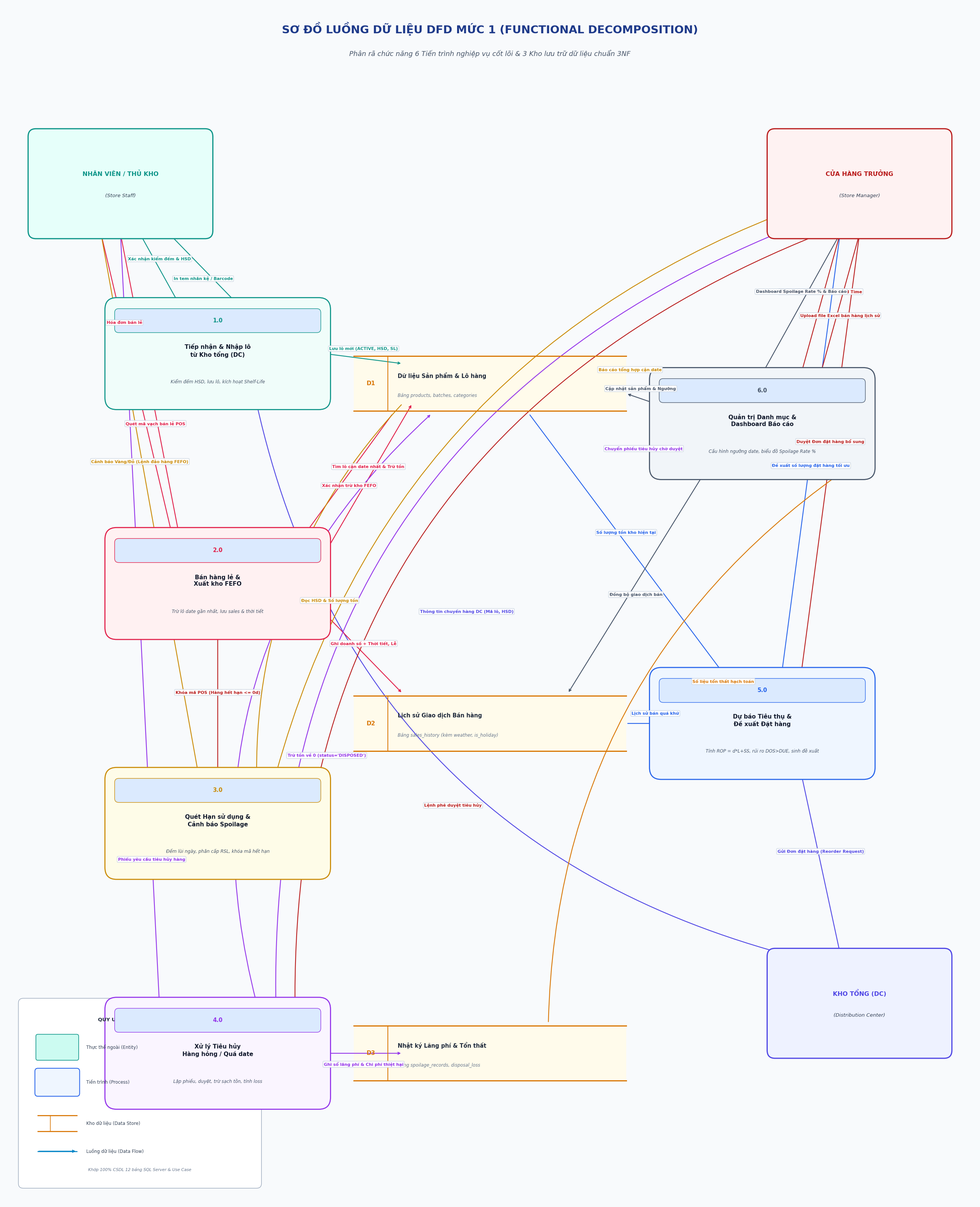

Reproduce this figure in Python.
# -*- coding: utf-8 -*-
import matplotlib.pyplot as plt
import matplotlib.patches as patches
from matplotlib.patches import FancyBboxPatch
import numpy as np

# Cấu hình font chữ chuẩn Unicode tiếng Việt của Windows (Arial / Segoe UI)
plt.rcParams['font.sans-serif'] = ['Arial', 'Segoe UI', 'Tahoma', 'Calibri']
plt.rcParams['font.family'] = 'sans-serif'
plt.rcParams['axes.unicode_minus'] = False

def draw_dfd_1_diagram():
    # Kích thước rộng rãi, độ phân giải cao 200 DPI
    fig, ax = plt.subplots(figsize=(26, 32), dpi=200)
    ax.set_xlim(0, 100)
    ax.set_ylim(0, 120)
    ax.axis('off')

    # Background
    fig.patch.set_facecolor('#F8FAFC')
    ax.set_facecolor('#F8FAFC')

    # 1. TIÊU ĐỀ SƠ ĐỒ
    ax.text(50, 117.5, "SƠ ĐỒ LUỒNG DỮ LIỆU DFD MỨC 1 (FUNCTIONAL DECOMPOSITION)", 
            ha='center', va='center', fontsize=21, fontweight='bold', color='#1E3A8A', fontfamily='sans-serif')
    ax.text(50, 115.0, "Phân rã chức năng 6 Tiến trình nghiệp vụ cốt lõi & 3 Kho lưu trữ dữ liệu chuẩn 3NF", 
            ha='center', va='center', fontsize=13, fontstyle='italic', color='#475569', fontfamily='sans-serif')

    # 2. HÀM VẼ THỰC THỂ NGOÀI (EXTERNAL ENTITY)
    def draw_entity(x, y, w, h, label, sub_label, color='#0D9488', bg_color='#CCFBF1'):
        box = FancyBboxPatch((x - w/2, y - h/2), w, h, boxstyle="round,pad=0.5,rounding_size=0.8",
                             facecolor=bg_color, edgecolor=color, linewidth=2.2, zorder=3)
        ax.add_patch(box)
        ax.text(x, y + 1.0, label, ha='center', va='center', fontsize=11.5, fontweight='bold', color=color, zorder=4)
        ax.text(x, y - 1.2, sub_label, ha='center', va='center', fontsize=9.5, fontstyle='italic', color='#334155', zorder=4)

    # 3. HÀM VẼ TIẾN TRÌNH (PROCESS)
    def draw_process(x, y, w, h, proc_id, name, sub_desc, color='#2563EB', bg_color='#EFF6FF'):
        box = FancyBboxPatch((x - w/2, y - h/2), w, h, boxstyle="round,pad=0.6,rounding_size=1.2",
                             facecolor=bg_color, edgecolor=color, linewidth=2.0, zorder=3)
        ax.add_patch(box)
        # Process ID bar
        id_box = FancyBboxPatch((x - w/2 + 0.5, y + h/2 - 2.8), w - 1.0, 2.2, boxstyle="round,pad=0.1,rounding_size=0.4",
                                facecolor='#DBEAFE', edgecolor=color, linewidth=1.0, zorder=4)
        ax.add_patch(id_box)
        ax.text(x, y + h/2 - 1.7, proc_id, ha='center', va='center', fontsize=10.5, fontweight='bold', color=color, zorder=5)
        # Name
        ax.text(x, y + 0.3, name, ha='center', va='center', fontsize=11, fontweight='bold', color='#0F172A', zorder=5, multialignment='center')
        ax.text(x, y - 2.8, sub_desc, ha='center', va='center', fontsize=8.5, fontstyle='italic', color='#475569', zorder=5, multialignment='center')

    # 4. HÀM VẼ KHO DỮ LIỆU (DATA STORE - KHO 2 ĐẦU MỞ GANE & SARSON)
    def draw_datastore(x, y, w, h, ds_id, name, desc, color='#D97706', bg_color='#FFFBEB'):
        # Nền
        bg = FancyBboxPatch((x - w/2, y - h/2), w, h, boxstyle="square,pad=0.0",
                            facecolor=bg_color, edgecolor='none', zorder=2)
        ax.add_patch(bg)
        # 2 đường kẻ trên và dưới (chuẩn DFD)
        ax.plot([x - w/2, x + w/2], [y + h/2, y + h/2], color=color, lw=2.2, zorder=3)
        ax.plot([x - w/2, x + w/2], [y - h/2, y - h/2], color=color, lw=2.2, zorder=3)
        # Đường kẻ chia cột mã kho
        ax.plot([x - w/2 + 3.5, x - w/2 + 3.5], [y - h/2, y + h/2], color=color, lw=1.5, zorder=3)
        # Text
        ax.text(x - w/2 + 1.75, y, ds_id, ha='center', va='center', fontsize=11, fontweight='bold', color=color, zorder=4)
        ax.text(x - w/2 + 4.5, y + 0.8, name, ha='left', va='center', fontsize=10.5, fontweight='bold', color='#1E293B', zorder=4)
        ax.text(x - w/2 + 4.5, y - 1.2, desc, ha='left', va='center', fontsize=8.5, fontstyle='italic', color='#64748B', zorder=4)

    # 5. HÀM VẼ LUỒNG DỮ LIỆU
    def draw_flow(x_start, y_start, x_end, y_end, label, label_pos=0.5, offset_y=1.0, color='#0284C7', curved=False, rad=0.2):
        if curved:
            connectionstyle = f"arc3,rad={rad}"
        else:
            connectionstyle = "arc3,rad=0"
        ax.annotate('', xy=(x_end, y_end), xytext=(x_start, y_start),
                    arrowprops=dict(arrowstyle="->", color=color, lw=1.6, shrinkA=3, shrinkB=3, connectionstyle=connectionstyle), zorder=2)
        lx = x_start + (x_end - x_start) * label_pos
        ly = y_start + (y_end - y_start) * label_pos + offset_y
        ax.text(lx, ly, label, ha='center', va='center', fontsize=8, fontweight='bold', color=color, zorder=6,
                bbox=dict(boxstyle="round,pad=0.2", fc="#FFFFFF", ec="#CBD5E1", alpha=0.95))

    # =========================================================================
    # VỊ TRÍ CÁC THỰC THỂ NGOÀI (ENTITIES)
    # =========================================================================
    # 1. Nhân viên / Thủ kho (Góc trên trái)
    draw_entity(12, 102, 18, 10, "NHÂN VIÊN / THỦ KHO", "(Store Staff)", color='#0D9488', bg_color='#E6FFFA')

    # 2. Cửa hàng trưởng (Góc trên phải)
    draw_entity(88, 102, 18, 10, "CỬA HÀNG TRƯỞNG", "(Store Manager)", color='#B91C1C', bg_color='#FEF2F2')

    # 3. Kho tổng DC (Góc dưới phải)
    draw_entity(88, 20, 18, 10, "KHO TỔNG (DC)", "(Distribution Center)", color='#4F46E5', bg_color='#EEF2FF')

    # =========================================================================
    # VỊ TRÍ 3 KHO DỮ LIỆU CHUẨN 3NF (DATA STORES - Ở TRỤC GIỮA ĐỂ DỄ TRUY XUẤT)
    # =========================================================================
    # D1: Sản phẩm & Lô hàng
    draw_datastore(50, 82, 28, 5.5, "D1", "Dữ liệu Sản phẩm & Lô hàng", "Bảng products, batches, categories", color='#D97706', bg_color='#FFFBEB')

    # D2: Lịch sử Giao dịch Bán hàng
    draw_datastore(50, 48, 28, 5.5, "D2", "Lịch sử Giao dịch Bán hàng", "Bảng sales_history (kèm weather, is_holiday)", color='#D97706', bg_color='#FFFBEB')

    # D3: Nhật ký Lãng phí & Tổn thất
    draw_datastore(50, 15, 28, 5.5, "D3", "Nhật ký Lãng phí & Tổn thất", "Bảng spoilage_records, disposal_loss", color='#D97706', bg_color='#FFFBEB')

    # =========================================================================
    # VỊ TRÍ 6 TIẾN TRÌNH NGHIỆP VỤ (PROCESSES)
    # =========================================================================
    # P 1.0: Tiếp nhận & Nhập lô từ Kho tổng (Bên trái trên)
    draw_process(22, 85, 22, 10, "1.0", "Tiếp nhận & Nhập lô\ntừ Kho tổng (DC)", "Kiểm đếm HSD, lưu lô, kích hoạt Shelf-Life", color='#0D9488', bg_color='#F0FDFA')

    # P 2.0: Bán hàng lẻ & Xuất kho FEFO (Bên trái giữa)
    draw_process(22, 62, 22, 10, "2.0", "Bán hàng lẻ &\nXuất kho FEFO", "Trừ lô date gần nhất, lưu sales & thời tiết", color='#E11D48', bg_color='#FFF1F2')

    # P 3.0: Quét HSD & Bắn cảnh báo Spoilage (Bên trái dưới)
    draw_process(22, 38, 22, 10, "3.0", "Quét Hạn sử dụng &\nCảnh báo Spoilage", "Đếm lùi ngày, phân cấp RSL, khóa mã hết hạn", color='#CA8A04', bg_color='#FEFCE8')

    # P 4.0: Xử lý Tiêu hủy Hàng hỏng (Góc dưới trái)
    draw_process(22, 15, 22, 10, "4.0", "Xử lý Tiêu hủy\nHàng hỏng / Quá date", "Lập phiếu, duyệt, trừ sạch tồn, tính loss", color='#9333EA', bg_color='#FAF5FF')

    # P 5.0: Dự báo Tiêu thụ & Đề xuất Đặt hàng (Bên phải giữa)
    draw_process(78, 48, 22, 10, "5.0", "Dự báo Tiêu thụ &\nĐề xuất Đặt hàng", "Tính ROP = d*L+SS, rủi ro DOS>DUE, sinh đề xuất", color='#2563EB', bg_color='#EFF6FF')

    # P 6.0: Quản trị Danh mục & Dashboard Báo cáo (Bên phải trên)
    draw_process(78, 78, 22, 10, "6.0", "Quản trị Danh mục &\nDashboard Báo cáo", "Cấu hình ngưỡng date, biểu đồ Spoilage Rate %", color='#475569', bg_color='#F1F5F9')

    # =========================================================================
    # VẼ CÁC LUỒNG DỮ LIỆU CHI TIẾT (DATA FLOWS)
    # =========================================================================

    # --- TIẾN TRÌNH 1.0 ---
    # Staff -> 1.0
    draw_flow(14, 97, 18, 90, "Xác nhận kiểm đếm & HSD", 0.5, 1.0, '#0D9488')
    # Kho tổng DC -> 1.0 (vòng qua phải hoặc nối trực tiếp)
    draw_flow(80, 25, 26, 80, "Thông tin chuyến hàng DC (Mã lô, HSD)", 0.6, 1.2, '#4F46E5', curved=True, rad=-0.3)
    # 1.0 -> D1 (Ghi thông tin lô)
    draw_flow(33, 85, 41, 84, "Lưu lô mới (ACTIVE, HSD, SL)", 0.5, 1.0, '#0D9488')
    # 1.0 -> Staff
    draw_flow(24, 90, 17, 97, "In tem nhãn kệ / Barcode", 0.5, -1.0, '#0D9488')

    # --- TIẾN TRÌNH 2.0 ---
    # Staff -> 2.0
    draw_flow(12, 97, 18, 67, "Quét mã vạch bán lẻ POS", 0.6, -1.0, '#E11D48')
    # 2.0 -> D1 (Truy vấn FEFO)
    draw_flow(33, 65, 42, 80, "Tìm lô cận date nhất & Trừ tồn", 0.5, 1.2, '#E11D48')
    # D1 -> 2.0 (Trả về tồn)
    draw_flow(40, 79, 31, 67, "Xác nhận trừ kho FEFO", 0.5, -1.2, '#E11D48')
    # 2.0 -> D2 (Ghi lịch sử bán)
    draw_flow(33, 59, 41, 51, "Ghi doanh số + Thời tiết, Lễ", 0.5, 1.0, '#E11D48')
    # 2.0 -> Staff
    draw_flow(18, 64, 10, 97, "Hóa đơn bán lẻ", 0.7, 1.0, '#E11D48')

    # --- TIẾN TRÌNH 3.0 ---
    # D1 -> 3.0 (Đọc ngày hết hạn)
    draw_flow(41, 80, 26, 43, "Đọc HSD & Số lượng tồn", 0.5, -1.2, '#CA8A04', curved=True, rad=0.2)
    # 3.0 -> Staff
    draw_flow(20, 43, 10, 97, "Cảnh báo Vàng/Đỏ (Lệnh đảo hàng FEFO)", 0.6, -1.2, '#CA8A04')
    # 3.0 -> 2.0 (Lệnh khóa bán)
    draw_flow(22, 43, 22, 57, "Khóa mã POS (Hàng hết hạn <= 0d)", 0.5, 1.1, '#B91C1C')
    # 3.0 -> Manager
    draw_flow(28, 43, 80, 99, "Báo cáo tổng hợp cận date", 0.7, 1.2, '#CA8A04', curved=True, rad=-0.25)

    # --- TIẾN TRÌNH 4.0 ---
    # Staff -> 4.0
    draw_flow(12, 97, 16, 20, "Phiếu yêu cầu tiêu hủy hàng", 0.8, -1.0, '#9333EA')
    # 4.0 -> Manager
    draw_flow(28, 19, 82, 98, "Chuyển phiếu tiêu hủy chờ duyệt", 0.7, 1.2, '#9333EA', curved=True, rad=-0.35)
    # Manager -> 4.0
    draw_flow(84, 97, 30, 17, "Lệnh phê duyệt tiêu hủy", 0.7, -1.2, '#B91C1C', curved=True, rad=0.35)
    # 4.0 -> D1 (Trừ tồn về 0)
    draw_flow(26, 20, 44, 79, "Trừ tồn về 0 (status='DISPOSED')", 0.4, 1.2, '#9333EA', curved=True, rad=-0.3)
    # 4.0 -> D3 (Ghi nhật ký hủy)
    draw_flow(33, 15, 41, 15, "Ghi sổ lãng phí & Chi phí thiệt hại", 0.5, -1.1, '#9333EA')

    # --- TIẾN TRÌNH 5.0 ---
    # D2 -> 5.0 (Đọc lịch sử bán)
    draw_flow(64, 48, 70, 48, "Lịch sử bán quá khứ", 0.5, 1.0, '#2563EB')
    # D1 -> 5.0 (Đọc tồn hiện tại)
    draw_flow(54, 79, 74, 53, "Số lượng tồn kho hiện tại", 0.5, 1.1, '#2563EB')
    # 5.0 -> Manager
    draw_flow(80, 53, 86, 97, "Đề xuất số lượng đặt hàng tối ưu", 0.5, -1.2, '#2563EB')
    # Manager -> 5.0
    draw_flow(88, 97, 82, 53, "Duyệt Đơn đặt hàng bổ sung", 0.5, 1.2, '#B91C1C')
    # 5.0 -> Kho tổng DC
    draw_flow(82, 43, 86, 25, "Gửi Đơn đặt hàng (Reorder Request)", 0.5, 1.2, '#4F46E5')

    # --- TIẾN TRÌNH 6.0 ---
    # Manager -> 6.0
    draw_flow(86, 97, 82, 83, "Cấu hình ngưỡng date & Lead Time", 0.5, 1.2, '#B91C1C')
    # Manager -> 6.0 (Import Excel)
    draw_flow(88, 97, 84, 83, "Upload file Excel bán hàng lịch sử", 0.5, -1.2, '#B91C1C')
    # 6.0 -> D1 (Cập nhật sản phẩm)
    draw_flow(67, 80, 64, 81, "Cập nhật sản phẩm & Ngưỡng", 0.5, 1.0, '#475569')
    # 6.0 -> D2 (Nạp Excel vào D2)
    draw_flow(72, 73, 58, 51, "Đồng bộ giao dịch bán", 0.5, -1.1, '#475569')
    # D1, D2, D3 -> 6.0 (Đọc tổng hợp)
    draw_flow(56, 18, 86, 73, "Số liệu tổn thất hạch toán", 0.6, 1.2, '#D97706', curved=True, rad=-0.25)
    # 6.0 -> Manager
    draw_flow(78, 83, 86, 97, "Dashboard Spoilage Rate % & Báo cáo", 0.5, 1.2, '#475569')

    # CHÚ THÍCH (LEGEND)
    leg_box = FancyBboxPatch((2, 2), 24, 18, boxstyle="round,pad=0.5,rounding_size=0.5",
                             facecolor='#FFFFFF', edgecolor='#94A3B8', linewidth=1)
    ax.add_patch(leg_box)
    ax.text(14, 18.2, "QUY ƯỚC KÝ HIỆU DFD MỨC 1", ha='center', fontsize=9.5, fontweight='bold', color='#1E293B')
    
    # Entity symbol
    ax.add_patch(FancyBboxPatch((3.5, 14.5), 4, 2.2, boxstyle="round,pad=0.2", fc='#CCFBF1', ec='#0D9488', lw=1.2))
    ax.text(8.5, 15.6, "Thực thể ngoài (Entity)", va='center', fontsize=8.5, color='#334155')

    # Process symbol
    ax.add_patch(FancyBboxPatch((3.5, 11), 4, 2.2, boxstyle="round,pad=0.3", fc='#EFF6FF', ec='#2563EB', lw=1.5))
    ax.text(8.5, 12.1, "Tiến trình (Process)", va='center', fontsize=8.5, color='#334155')

    # Data Store symbol
    ax.plot([3.5, 7.5], [8.8, 8.8], color='#D97706', lw=2)
    ax.plot([3.5, 7.5], [7.2, 7.2], color='#D97706', lw=2)
    ax.plot([4.8, 4.8], [7.2, 8.8], color='#D97706', lw=1.2)
    ax.text(8.5, 8.0, "Kho dữ liệu (Data Store)", va='center', fontsize=8.5, color='#334155')

    # Flow symbol
    ax.plot([3.5, 7.5], [5.2, 5.2], color='#0284C7', lw=1.8)
    ax.annotate('', xy=(7.5, 5.2), xytext=(3.5, 5.2), arrowprops=dict(arrowstyle="->", color='#0284C7', lw=1.8))
    ax.text(8.5, 5.2, "Luồng dữ liệu (Data Flow)", va='center', fontsize=8.5, color='#334155')

    ax.text(14, 3.2, "Khớp 100% CSDL 12 bảng SQL Server & Use Case", ha='center', fontsize=7.8, fontstyle='italic', color='#64748B')

    # Save
    out_path = r"c:\thuyet minh\Docs\Diagram_Images\dfd_1.png"
    plt.tight_layout()
    plt.savefig(out_path, dpi=200, bbox_inches='tight', facecolor=fig.get_facecolor(), edgecolor='none')
    plt.close()
    print(f"Generated standardized DFD Level 1: {out_path}")

if __name__ == "__main__":
    draw_dfd_1_diagram()
